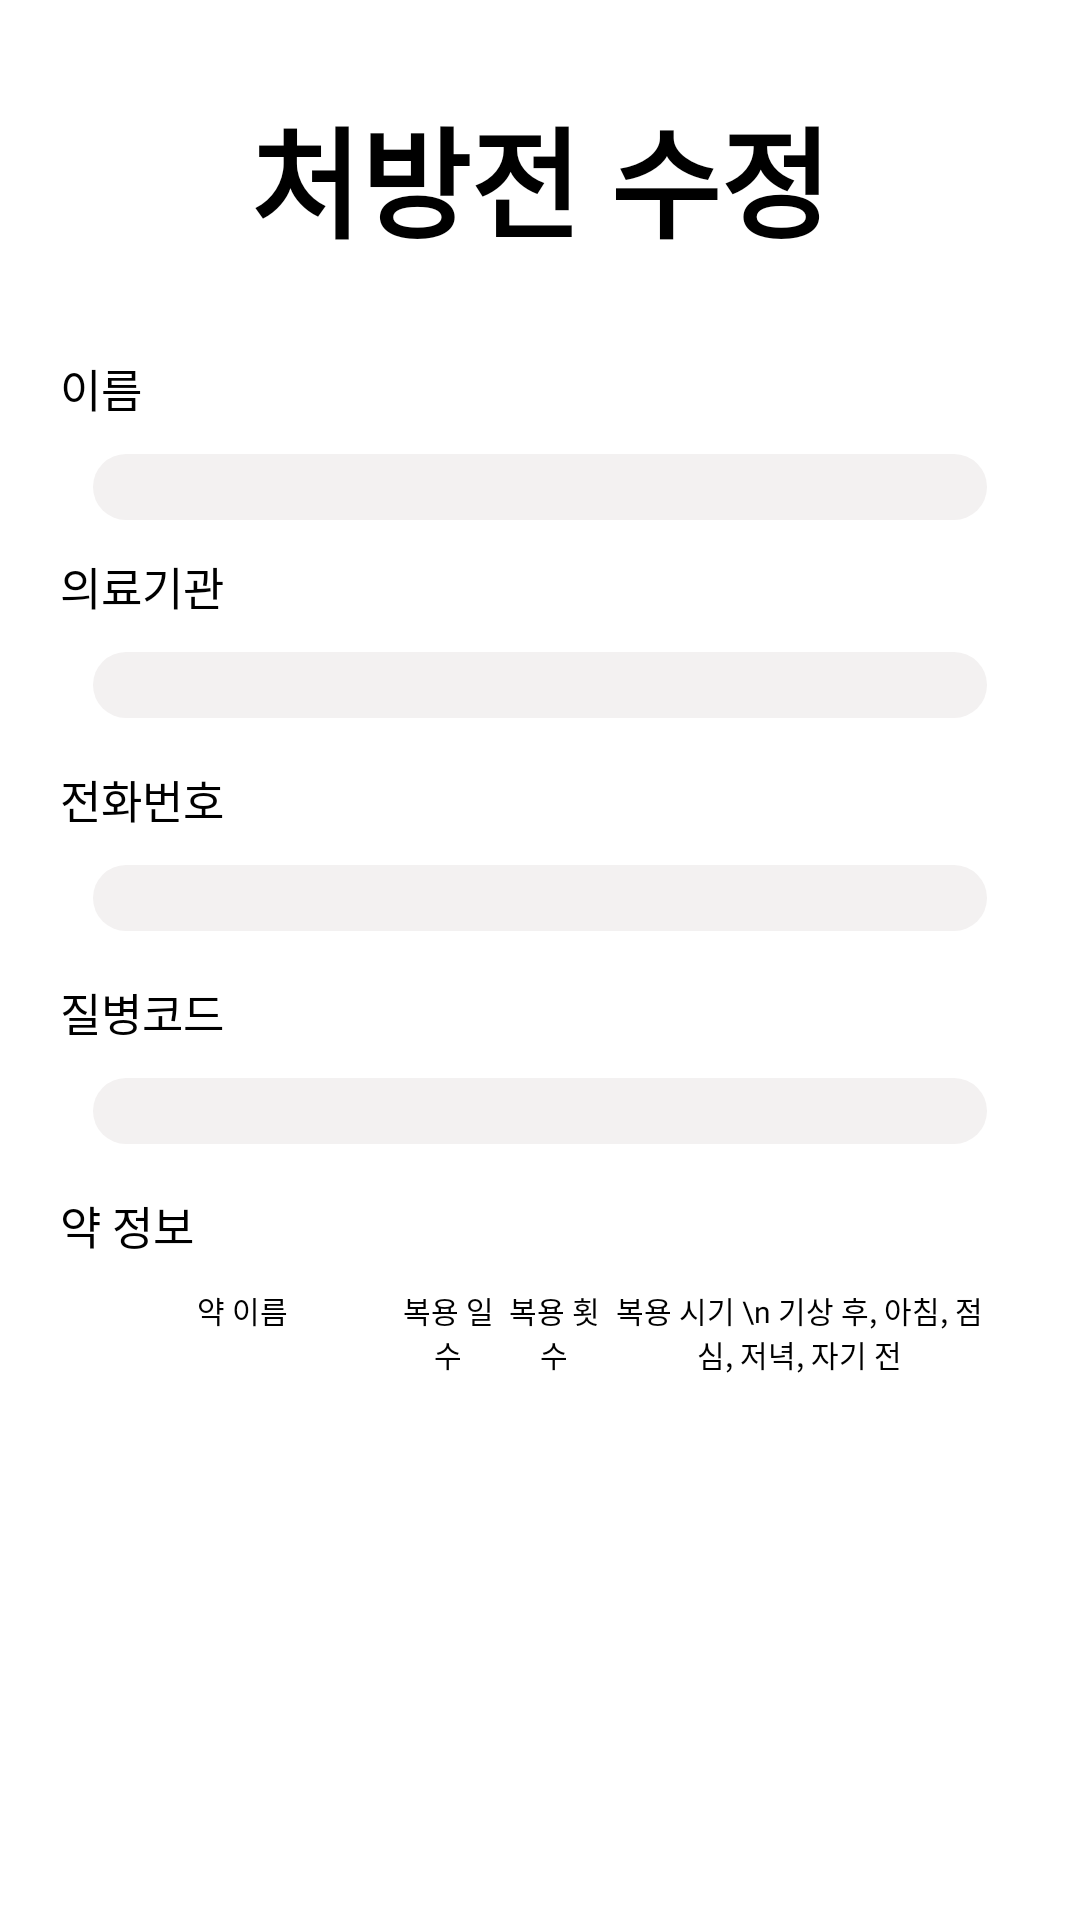

Reconstruct the res/layout file that produces this screen, plus the resources it refers to.
<!-- AndroidManifest.xml: application theme Theme.PillGood -->
<!-- res/layout/activity_prescription_edit.xml -->
<?xml version="1.0" encoding="utf-8"?>
<LinearLayout xmlns:android="http://schemas.android.com/apk/res/android"
    android:layout_width="match_parent"
    android:layout_height="match_parent"
    android:orientation="vertical">

    <TextView
        android:id="@+id/group_edit_text"
        android:layout_width="match_parent"
        android:layout_height="wrap_content"
        android:fontFamily="@font/pt_sans_regular"
        android:layout_marginTop="30dp"
        android:layout_marginBottom="30dp"
        android:gravity="center"
        android:text="처방전 수정"
        android:textColor="@color/black"
        android:textSize="40dp"
        android:textStyle="bold" />

    <ScrollView
        android:layout_width="match_parent"
        android:layout_height="match_parent">

        <LinearLayout
            android:layout_width="match_parent"
            android:layout_height="match_parent"
            android:orientation="vertical">

            <TextView
                android:id="@+id/prescription_edit_name"
                android:layout_width="wrap_content"
                android:layout_height="wrap_content"
                android:layout_marginLeft="10dp"
                android:layout_marginBottom="10dp"
                android:fontFamily="@font/pt_sans_bold"
                android:ellipsize="end"
                android:maxLines="1"
                android:paddingRight="10dp"
                android:paddingLeft="10dp"
                android:text="이름"
                android:textColor="@color/black"
                android:textSize="15dp" />

            <EditText
                android:id="@+id/prescription_edit_edittext_name"
                android:layout_width="match_parent"
                android:layout_height="24dp"
                android:layout_marginRight="30dp"
                android:layout_marginLeft="30dp"
                android:layout_marginBottom="10dp"
                android:background="@drawable/group_member_edit_text_style"
                android:fontFamily="@font/pt_sans_bold"
                android:gravity="center" />

            <TextView
                android:id="@+id/prescription_edit_hospital"
                android:layout_width="wrap_content"
                android:layout_height="wrap_content"
                android:layout_marginLeft="10dp"
                android:layout_marginBottom="10dp"
                android:fontFamily="@font/pt_sans_bold"
                android:ellipsize="end"
                android:maxLines="1"
                android:paddingRight="10dp"
                android:paddingLeft="10dp"
                android:text="의료기관"
                android:textColor="@color/black"
                android:textSize="15dp" />

            <EditText
                android:id="@+id/prescription_edit_edittext_hospital"
                android:layout_width="match_parent"
                android:layout_height="24dp"
                android:layout_marginRight="30dp"
                android:layout_marginLeft="30dp"
                android:layout_marginBottom="10dp"
                android:background="@drawable/group_member_edit_text_style"
                android:fontFamily="@font/pt_sans_bold"
                android:gravity="center" />

            <TextView
                android:id="@+id/prescription_registration_hospital_phone"
                android:layout_width="wrap_content"
                android:layout_height="wrap_content"
                android:layout_marginLeft="10dp"
                android:layout_marginTop="5dp"
                android:layout_marginBottom="10dp"
                android:fontFamily="@font/pt_sans_bold"
                android:ellipsize="end"
                android:maxLines="1"
                android:paddingRight="10dp"
                android:paddingLeft="10dp"
                android:text="전화번호"
                android:textColor="@color/black"
                android:textSize="15dp" />

            <EditText
                android:id="@+id/prescription_edit_edittext_hospital_phone"
                android:layout_width="match_parent"
                android:layout_height="24dp"
                android:layout_marginRight="30dp"
                android:layout_marginLeft="30dp"
                android:layout_marginBottom="10dp"
                android:background="@drawable/group_member_edit_text_style"
                android:fontFamily="@font/pt_sans_bold"
                android:gravity="center" />

            <TextView
                android:id="@+id/prescription_edit_disease"
                android:layout_width="wrap_content"
                android:layout_height="wrap_content"
                android:layout_marginLeft="10dp"
                android:layout_marginTop="5dp"
                android:layout_marginBottom="10dp"
                android:ellipsize="end"
                android:fontFamily="@font/pt_sans_bold"
                android:maxLines="1"
                android:paddingLeft="10dp"
                android:paddingRight="10dp"
                android:text="질병코드"
                android:textColor="@color/black"
                android:textSize="15dp" />

            <EditText
                android:id="@+id/prescription_edit_edittext_disease"
                android:layout_width="match_parent"
                android:layout_height="24dp"
                android:layout_marginRight="30dp"
                android:layout_marginLeft="30dp"
                android:layout_marginBottom="10dp"
                android:background="@drawable/group_member_edit_text_style"
                android:fontFamily="@font/pt_sans_bold"
                android:gravity="center" />

            <TextView
                android:id="@+id/prescription_edit_pill"
                android:layout_width="wrap_content"
                android:layout_height="wrap_content"
                android:layout_marginLeft="10dp"
                android:layout_marginTop="5dp"
                android:layout_marginBottom="10dp"
                android:fontFamily="@font/pt_sans_bold"
                android:ellipsize="end"
                android:maxLines="1"
                android:paddingRight="10dp"
                android:paddingLeft="10dp"
                android:text="약 정보"
                android:textColor="@color/black"
                android:textSize="15dp" />

            <LinearLayout
                android:layout_width="match_parent"
                android:layout_height="wrap_content"
                android:layout_marginRight="30dp"
                android:layout_marginLeft="30dp"
                android:orientation="horizontal">

                <TextView
                    android:layout_width="match_parent"
                    android:layout_height="wrap_content"
                    android:layout_weight="1.5"
                    android:text="약 이름"
                    android:fontFamily="@font/pt_sans_bold"
                    android:textSize="10dp"
                    android:gravity="center"
                    android:textColor="@color/black"
                    />

                <TextView
                    android:layout_width="match_parent"
                    android:layout_height="wrap_content"
                    android:layout_weight="2"
                    android:fontFamily="@font/pt_sans_bold"
                    android:gravity="center"
                    android:text="복용 일수"
                    android:textColor="@color/black"
                    android:textSize="10dp" />

                <TextView
                    android:layout_width="match_parent"
                    android:layout_height="wrap_content"
                    android:layout_weight="2"
                    android:text="복용 횟수"
                    android:fontFamily="@font/pt_sans_bold"
                    android:textSize="10dp"
                    android:gravity="center"
                    android:textColor="@color/black"
                    />
                <TextView
                    android:layout_width="match_parent"
                    android:layout_height="wrap_content"
                    android:layout_weight="1.3"
                    android:text="복용 시기 \n 기상 후, 아침, 점심, 저녁, 자기 전"
                    android:fontFamily="@font/pt_sans_bold"
                    android:textSize="10dp"
                    android:gravity="center"
                    android:textColor="@color/black"
                    />
            </LinearLayout>

            <LinearLayout
                android:id="@+id/prescription_edit_pill_container"
                android:layout_width="match_parent"
                android:layout_height="match_parent"
                android:layout_marginTop="10dp"
                android:orientation="vertical">

            </LinearLayout>

        </LinearLayout>
    </ScrollView>

</LinearLayout>
<!-- resources referenced by this layout -->
<resources>
  <color name="black">#FF000000</color>
  <!-- drawable group_member_edit_text_style (drawable) -->
  <?xml version="1.0" encoding="utf-8"?>
  <layer-list xmlns:android="http://schemas.android.com/apk/res/android">
      <item
          android:bottom="1dp"
          android:left="1dp"
          android:right="1dp"
          android:top="1dp">
          <shape android:shape="rectangle" >
              <corners
                  android:bottomLeftRadius="20dp"
                  android:bottomRightRadius="20dp"
                  android:topLeftRadius="20dp"
                  android:topRightRadius="20dp" />
              <solid android:color="@color/gray" />
          </shape>
      </item>
  
  </layer-list>
  <style name="Theme.PillGood" parent="Theme.MaterialComponents.DayNight.NoActionBar">
          
          <item name="colorPrimary">@color/white</item>
          <item name="colorPrimaryVariant">@color/black</item>
          <item name="colorOnPrimary">@color/black</item>
          
          <item name="colorSecondary">@color/teal_200</item>
          <item name="colorSecondaryVariant">@color/teal_700</item>
          <item name="colorOnSecondary">@color/black</item>
          
          <item name="android:statusBarColor">?attr/colorPrimaryVariant</item>
          
      </style>
  <color name="gray">#F3F1F1</color>
  <color name="white">#FFFFFFFF</color>
  <color name="teal_200">#FF03DAC5</color>
  <color name="teal_700">#FF018786</color>
</resources>
